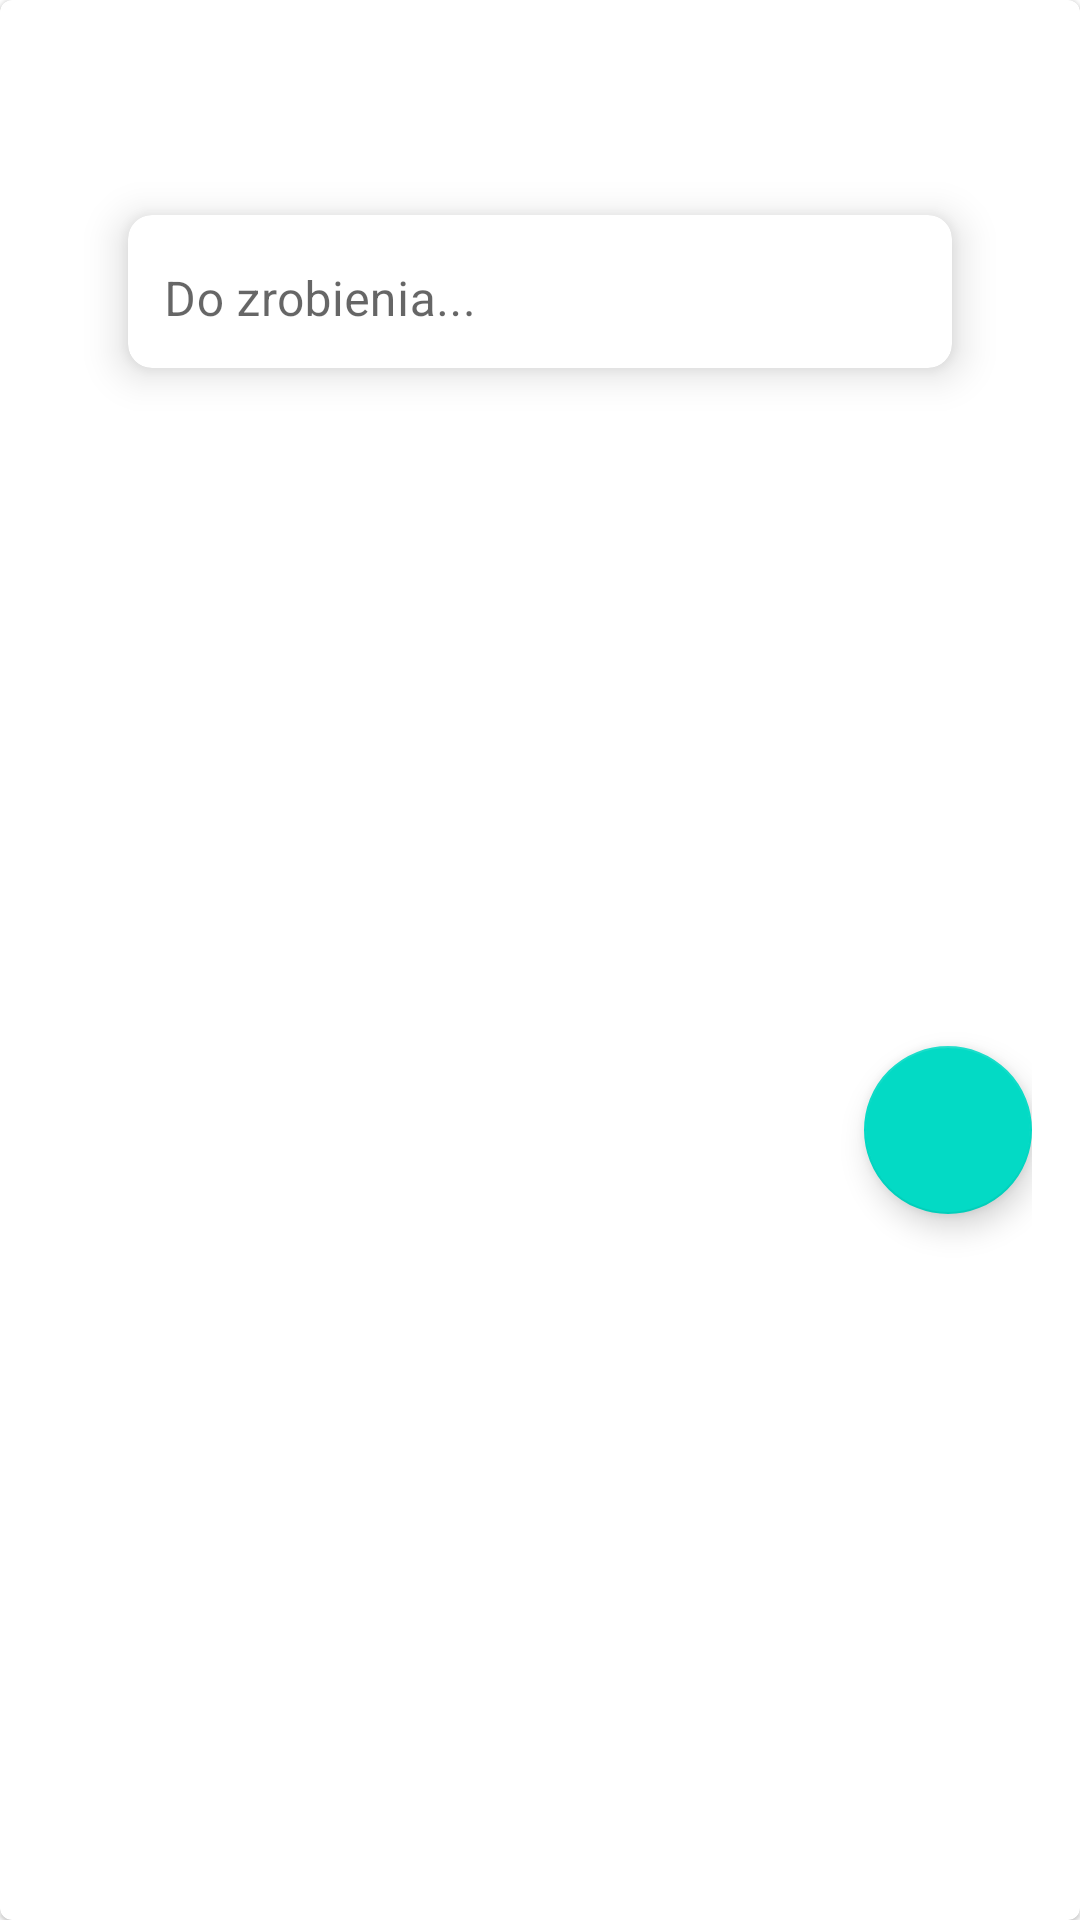

This screen was rendered from an Android layout file. Write that file and the resources it references.
<!-- AndroidManifest.xml: application theme Theme.Projekt_inz -->
<!-- res/layout/fragment_add_todo_popup.xml -->
<?xml version="1.0" encoding="utf-8"?>
<com.google.android.material.card.MaterialCardView
    xmlns:android="http://schemas.android.com/apk/res/android"
    xmlns:app="http://schemas.android.com/apk/res-auto"
    android:layout_width="match_parent"
    android:layout_height="match_parent"
    android:layout_marginHorizontal="16dp"
    android:background="@android:color/white"
   >

    <androidx.constraintlayout.widget.ConstraintLayout
        android:layout_width="match_parent"
        android:layout_height="match_parent"
        android:padding="16dp">

        
        <ImageView
            android:id="@+id/todoClose"
            android:layout_width="25dp"
            android:layout_height="25dp"
            android:contentDescription="Zamknij okno"
            android:src="@drawable/baseline_close_24"
            app:layout_constraintEnd_toEndOf="parent"
            app:layout_constraintTop_toTopOf="parent" />

        
        <com.google.android.material.card.MaterialCardView
            android:id="@+id/cardView1"
            android:layout_width="0dp"
            android:layout_height="wrap_content"
            android:layout_margin="16dp"
            app:cardCornerRadius="8dp"
            app:cardElevation="8dp"
            app:cardUseCompatPadding="true"
            app:layout_constraintEnd_toEndOf="parent"
            app:layout_constraintStart_toStartOf="parent"
            app:layout_constraintTop_toBottomOf="@id/todoClose">

            <com.google.android.material.textfield.TextInputLayout
                android:layout_width="match_parent"
                android:layout_height="wrap_content"
                android:hint="Do zrobienia..."
                app:boxBackgroundMode="outline"
                app:boxStrokeWidth="1dp"
                app:boxStrokeWidthFocused="2dp">

                <com.google.android.material.textfield.TextInputEditText
                    android:id="@+id/todoEt"
                    android:layout_width="match_parent"
                    android:layout_height="wrap_content"
                    android:background="@android:color/transparent"
                    android:dropDownHeight="wrap_content"
                    android:dropDownVerticalOffset="8dp"
                    android:inputType="text"
                    android:padding="12dp"
                    android:textColor="@android:color/black" />
            </com.google.android.material.textfield.TextInputLayout>
        </com.google.android.material.card.MaterialCardView>


        
        <com.google.android.material.floatingactionbutton.FloatingActionButton
            android:id="@+id/addButtonPopup"
            android:layout_width="wrap_content"
            android:layout_height="wrap_content"
            android:layout_marginBottom="8dp"
            android:contentDescription="Dodaj zadanie"
            app:layout_constraintBottom_toBottomOf="parent"
            app:layout_constraintEnd_toEndOf="parent"
            app:layout_constraintTop_toBottomOf="@+id/cardView1"
            app:srcCompat="@drawable/baseline_add_24" />

    </androidx.constraintlayout.widget.ConstraintLayout>
</com.google.android.material.card.MaterialCardView>
<!-- resources referenced by this layout -->
<resources>
  <style name="Theme.Projekt_inz" parent="Theme.MaterialComponents.Light.DarkActionBar">
          
          <item name="colorPrimary">@color/purple_500</item>
          <item name="colorPrimaryVariant">@color/purple_700</item>
          <item name="colorOnPrimary">@color/white</item>
  
          
          <item name="colorSecondary">@color/teal_200</item>
          <item name="colorSecondaryVariant">@color/teal_700</item>
          <item name="colorOnSecondary">@color/black</item>
  
          
          <item name="android:statusBarColor">?attr/colorPrimaryVariant</item>
  
          
          <item name="android:forceDarkAllowed">false</item>
      </style>
  <color name="purple_500">#FF6200EE</color>
  <color name="purple_700">#FF3700B3</color>
  <color name="white">#FFFFFFFF</color>
  <color name="teal_200">#FF03DAC5</color>
  <color name="teal_700">#FF018786</color>
  <color name="black">#FF000000</color>
</resources>
